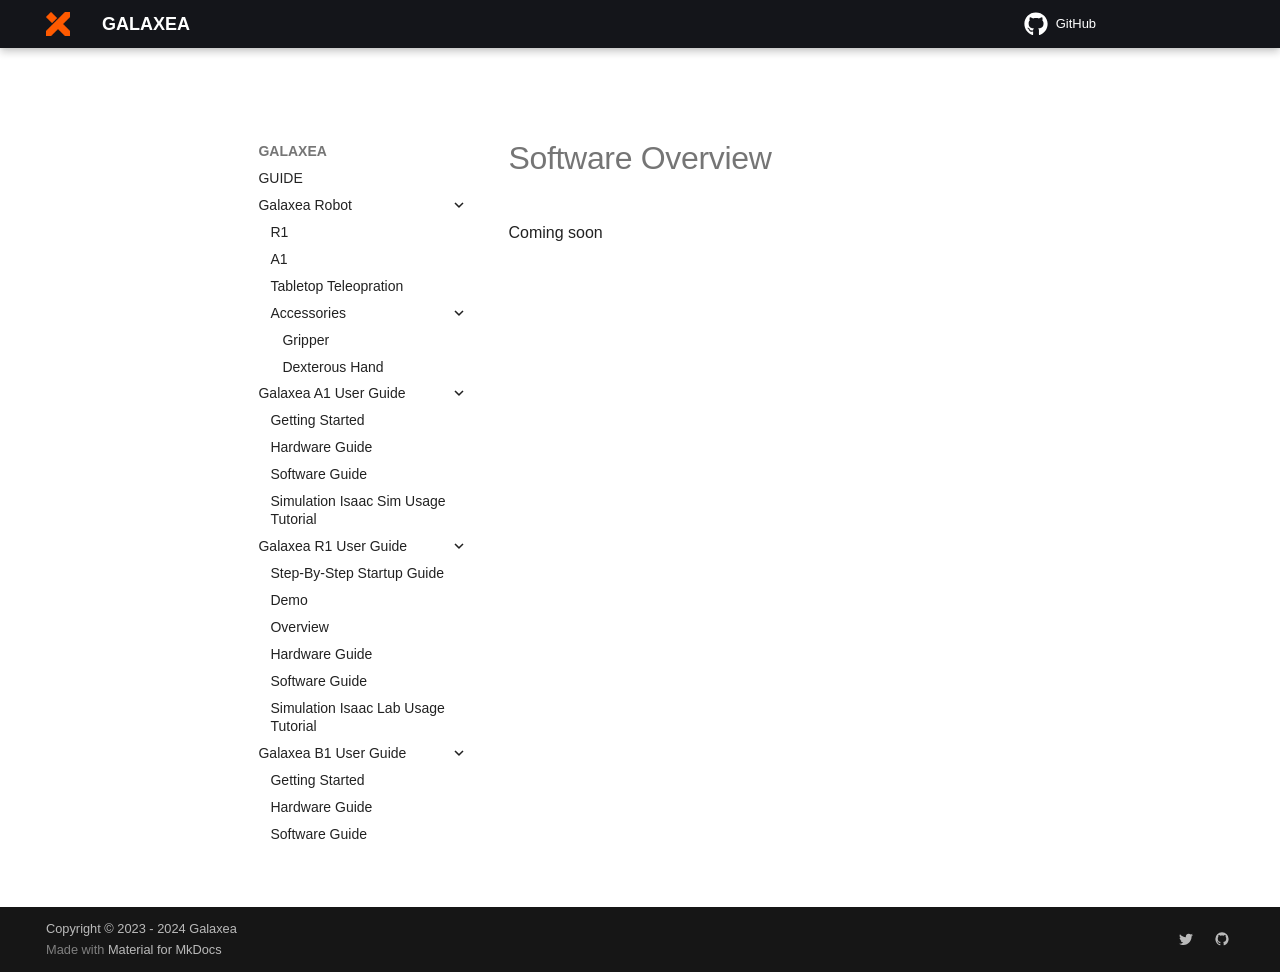

repository: userguide-galaxea/Product_User_Guide · page: Guide/R1/Software_Guide_firstmove/index.html · generator: mkdocs

# Software Overview
Coming soon
